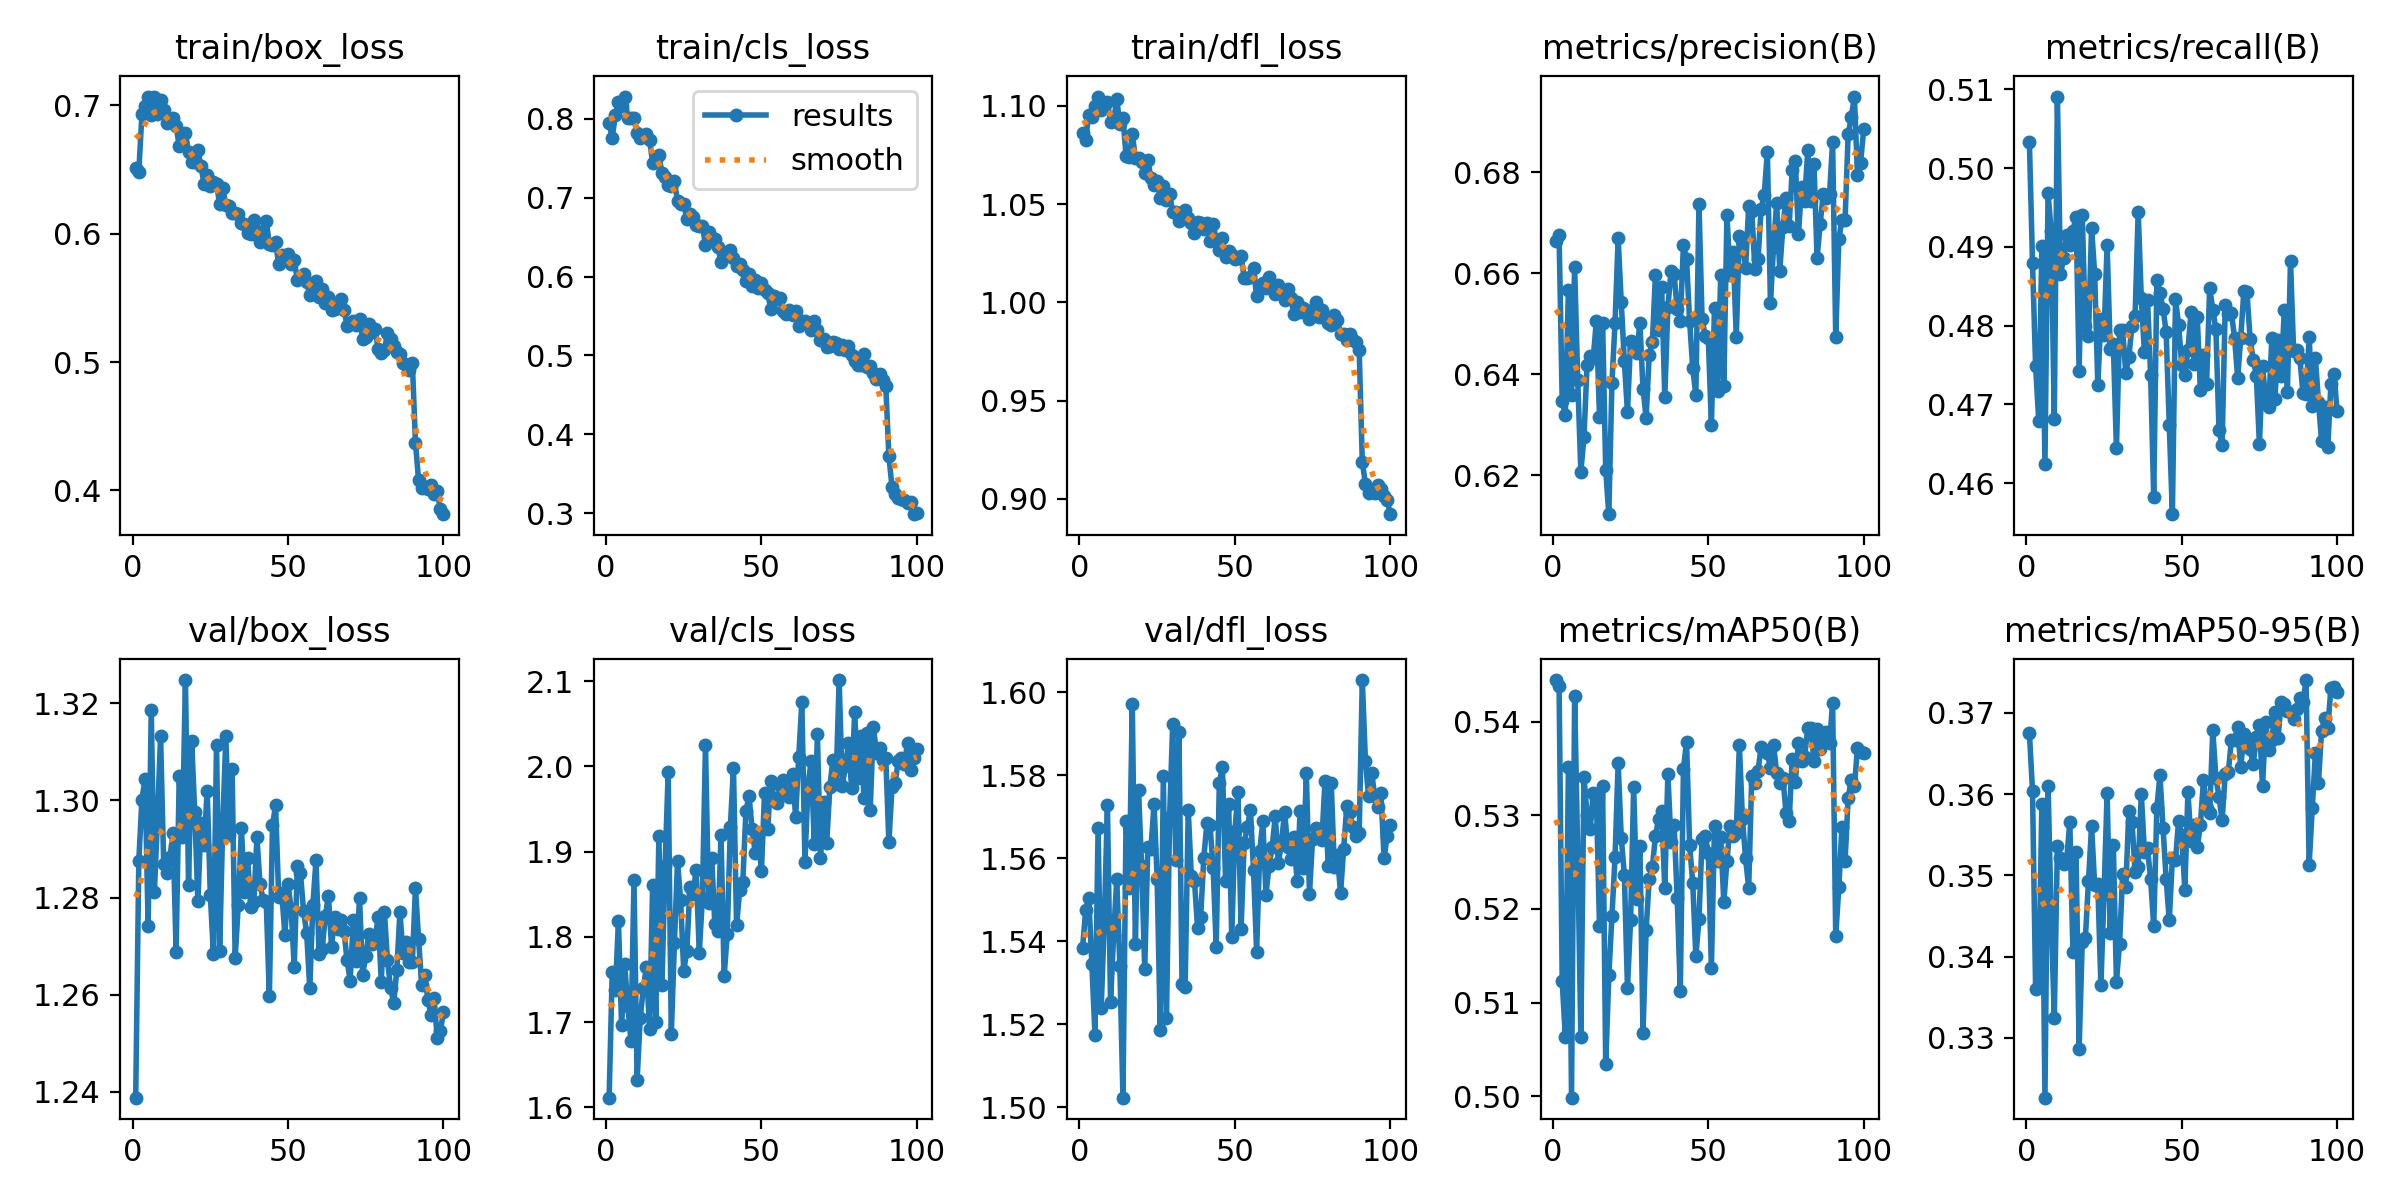

The file beside this chart, header and first rows:
epoch, train/box_loss, train/cls_loss, train/dfl_loss, metrics/precision(B), metrics/recall(B), metrics/mAP50(B), metrics/mAP50-95(B), val/box_loss, val/cls_loss, val/dfl_loss, lr/pg0, lr/pg1, lr/pg2
1, 0.6515, 0.7941, 1.086, 0.6664, 0.5033, 0.5444, 0.3675, 1.239, 1.611, 1.538, 0.0001379, 0.0001379, 0.0001379
2, 0.6484, 0.7757, 1.083, 0.6675, 0.488, 0.5438, 0.3604, 1.288, 1.759, 1.547, 0.0002742, 0.0002742, 0.0002742
3, 0.6932, 0.8055, 1.096, 0.6348, 0.4748, 0.5123, 0.336, 1.3, 1.737, 1.55, 0.0004077, 0.0004077, 0.0004077
4, 0.6994, 0.8212, 1.094, 0.6319, 0.4679, 0.5063, 0.3364, 1.304, 1.819, 1.534, 0.0004046, 0.0004046, 0.0004046
5, 0.7069, 0.8159, 1.1, 0.6567, 0.4901, 0.5352, 0.3587, 1.274, 1.697, 1.517, 0.0004005, 0.0004005, 0.0004005
6, 0.6923, 0.8283, 1.105, 0.636, 0.4624, 0.4999, 0.3226, 1.319, 1.768, 1.567, 0.0003964, 0.0003964, 0.0003964
7, 0.7067, 0.8015, 1.098, 0.6612, 0.4968, 0.5428, 0.361, 1.281, 1.719, 1.524, 0.0003922, 0.0003922, 0.0003922
8, 0.693, 0.8017, 1.1, 0.6388, 0.492, 0.5258, 0.3452, 1.296, 1.678, 1.545, 0.0003881, 0.0003881, 0.0003881
9, 0.7042, 0.8005, 1.102, 0.6208, 0.4681, 0.5063, 0.3324, 1.313, 1.866, 1.573, 0.000384, 0.000384, 0.000384
10, 0.6961, 0.7826, 1.092, 0.6275, 0.5091, 0.5341, 0.3536, 1.287, 1.632, 1.525, 0.0003798, 0.0003798, 0.0003798
11, 0.6864, 0.7751, 1.093, 0.6418, 0.4865, 0.5301, 0.3521, 1.285, 1.705, 1.542, 0.0003757, 0.0003757, 0.0003757
12, 0.6889, 0.7787, 1.103, 0.6437, 0.4886, 0.5285, 0.3514, 1.288, 1.74, 1.555, 0.0003716, 0.0003716, 0.0003716
13, 0.6902, 0.781, 1.091, 0.6433, 0.4915, 0.5323, 0.352, 1.293, 1.765, 1.534, 0.0003675, 0.0003675, 0.0003675
14, 0.684, 0.7732, 1.094, 0.6507, 0.4903, 0.5318, 0.3565, 1.269, 1.692, 1.502, 0.0003633, 0.0003633, 0.0003633
15, 0.668, 0.7446, 1.075, 0.6316, 0.492, 0.5182, 0.3406, 1.305, 1.861, 1.569, 0.0003592, 0.0003592, 0.0003592
16, 0.6703, 0.7491, 1.074, 0.6502, 0.4939, 0.5331, 0.3528, 1.292, 1.7, 1.553, 0.0003551, 0.0003551, 0.0003551
17, 0.6784, 0.7541, 1.086, 0.6211, 0.4742, 0.5034, 0.3287, 1.325, 1.918, 1.597, 0.0003509, 0.0003509, 0.0003509
18, 0.6633, 0.731, 1.073, 0.6123, 0.4941, 0.5129, 0.3418, 1.282, 1.744, 1.539, 0.0003468, 0.0003468, 0.0003468
19, 0.6555, 0.726, 1.074, 0.6384, 0.4799, 0.5192, 0.3422, 1.312, 1.883, 1.576, 0.0003427, 0.0003427, 0.0003427
20, 0.6563, 0.7164, 1.071, 0.6502, 0.4786, 0.5255, 0.3493, 1.298, 1.993, 1.558, 0.0003386, 0.0003386, 0.0003386
21, 0.665, 0.7145, 1.066, 0.667, 0.4924, 0.5356, 0.3561, 1.279, 1.686, 1.533, 0.0003344, 0.0003344, 0.0003344
22, 0.6527, 0.7207, 1.073, 0.6542, 0.4865, 0.5276, 0.3488, 1.295, 1.793, 1.563, 0.0003303, 0.0003303, 0.0003303
23, 0.6385, 0.6957, 1.063, 0.6426, 0.4725, 0.5236, 0.349, 1.291, 1.889, 1.562, 0.0003262, 0.0003262, 0.0003262
24, 0.6454, 0.6917, 1.06, 0.6325, 0.4808, 0.5116, 0.3365, 1.302, 1.843, 1.573, 0.000322, 0.000322, 0.000322
25, 0.6374, 0.6916, 1.062, 0.6466, 0.4788, 0.5188, 0.3477, 1.281, 1.76, 1.555, 0.0003179, 0.0003179, 0.0003179
26, 0.6404, 0.6732, 1.053, 0.645, 0.4902, 0.533, 0.3602, 1.268, 1.783, 1.518, 0.0003138, 0.0003138, 0.0003138
27, 0.6387, 0.6794, 1.059, 0.6443, 0.477, 0.521, 0.3429, 1.312, 1.859, 1.58, 0.0003097, 0.0003097, 0.0003097
28, 0.6233, 0.6759, 1.052, 0.6502, 0.4776, 0.5267, 0.3538, 1.269, 1.85, 1.521, 0.0003055, 0.0003055, 0.0003055
29, 0.6356, 0.6648, 1.055, 0.6371, 0.4644, 0.5068, 0.3369, 1.295, 1.879, 1.57, 0.0003014, 0.0003014, 0.0003014
30, 0.6221, 0.6635, 1.046, 0.6314, 0.4794, 0.5178, 0.3416, 1.313, 1.781, 1.592, 0.0002973, 0.0002973, 0.0002973
31, 0.6215, 0.6644, 1.046, 0.6439, 0.4794, 0.5232, 0.3501, 1.293, 1.845, 1.56, 0.0002931, 0.0002931, 0.0002931
32, 0.6163, 0.64, 1.041, 0.6463, 0.474, 0.5244, 0.3486, 1.306, 2.025, 1.59, 0.000289, 0.000289, 0.000289
33, 0.6164, 0.6564, 1.044, 0.6597, 0.476, 0.5278, 0.3579, 1.268, 1.839, 1.53, 0.0002849, 0.0002849, 0.0002849
34, 0.6151, 0.6485, 1.047, 0.6487, 0.48, 0.5296, 0.3566, 1.278, 1.893, 1.529, 0.0002808, 0.0002808, 0.0002808
35, 0.608, 0.6481, 1.043, 0.6573, 0.4813, 0.5305, 0.3504, 1.294, 1.815, 1.572, 0.0002766, 0.0002766, 0.0002766
36, 0.6078, 0.6378, 1.04, 0.6355, 0.4945, 0.5222, 0.3511, 1.281, 1.807, 1.556, 0.0002725, 0.0002725, 0.0002725
37, 0.6007, 0.6182, 1.036, 0.6533, 0.4834, 0.5344, 0.36, 1.288, 1.919, 1.555, 0.0002684, 0.0002684, 0.0002684
38, 0.5995, 0.6286, 1.041, 0.6604, 0.4767, 0.5271, 0.3529, 1.278, 1.754, 1.543, 0.0002642, 0.0002642, 0.0002642
39, 0.6107, 0.6311, 1.04, 0.6598, 0.4833, 0.529, 0.3533, 1.279, 1.803, 1.546, 0.0002601, 0.0002601, 0.0002601
40, 0.6022, 0.6341, 1.038, 0.6529, 0.4738, 0.5212, 0.3495, 1.292, 1.929, 1.56, 0.000256, 0.000256, 0.000256
41, 0.5934, 0.6232, 1.04, 0.6505, 0.4582, 0.5112, 0.3438, 1.283, 1.999, 1.568, 0.0002519, 0.0002519, 0.0002519
42, 0.5958, 0.613, 1.031, 0.6656, 0.4858, 0.5349, 0.3583, 1.28, 1.814, 1.568, 0.0002477, 0.0002477, 0.0002477
43, 0.6099, 0.6158, 1.04, 0.6628, 0.4841, 0.5379, 0.3623, 1.279, 1.855, 1.558, 0.0002436, 0.0002436, 0.0002436
44, 0.5918, 0.6079, 1.032, 0.6505, 0.4822, 0.5268, 0.3558, 1.26, 1.864, 1.539, 0.0002395, 0.0002395, 0.0002395
45, 0.5909, 0.5939, 1.026, 0.6412, 0.4791, 0.5228, 0.3495, 1.295, 1.948, 1.578, 0.0002354, 0.0002354, 0.0002354
46, 0.5933, 0.6038, 1.033, 0.6359, 0.4674, 0.515, 0.3445, 1.299, 1.966, 1.582, 0.0002312, 0.0002312, 0.0002312
47, 0.5762, 0.5879, 1.023, 0.6738, 0.4561, 0.5189, 0.3521, 1.28, 1.927, 1.555, 0.0002271, 0.0002271, 0.0002271
48, 0.5838, 0.595, 1.026, 0.651, 0.4833, 0.5274, 0.3518, 1.281, 1.899, 1.573, 0.000223, 0.000223, 0.000223
49, 0.581, 0.5856, 1.024, 0.6475, 0.4801, 0.5278, 0.3567, 1.272, 1.92, 1.541, 0.0002188, 0.0002188, 0.0002188
50, 0.5838, 0.5915, 1.022, 0.6473, 0.475, 0.526, 0.355, 1.283, 1.877, 1.567, 0.0002147, 0.0002147, 0.0002147
51, 0.5763, 0.5833, 1.023, 0.6299, 0.4738, 0.5137, 0.3482, 1.278, 1.969, 1.576, 0.0002106, 0.0002106, 0.0002106
52, 0.5792, 0.5797, 1.024, 0.6532, 0.4769, 0.5289, 0.3602, 1.266, 1.926, 1.543, 0.0002065, 0.0002065, 0.0002065
53, 0.5642, 0.5583, 1.012, 0.6368, 0.4818, 0.5251, 0.3542, 1.286, 1.984, 1.564, 0.0002023, 0.0002023, 0.0002023
54, 0.5663, 0.5758, 1.012, 0.6597, 0.4751, 0.5276, 0.3562, 1.285, 1.963, 1.567, 0.0001982, 0.0001982, 0.0001982
55, 0.5687, 0.5713, 1.013, 0.6377, 0.4811, 0.5207, 0.3534, 1.277, 1.957, 1.572, 0.0001941, 0.0001941, 0.0001941
56, 0.5626, 0.5732, 1.018, 0.6716, 0.4718, 0.5252, 0.3561, 1.273, 1.978, 1.557, 0.0001899, 0.0001899, 0.0001899
57, 0.5525, 0.5563, 1.003, 0.6597, 0.4763, 0.5288, 0.3617, 1.261, 1.984, 1.538, 0.0001858, 0.0001858, 0.0001858
58, 0.5546, 0.5524, 1.008, 0.6643, 0.4726, 0.5278, 0.3583, 1.278, 1.968, 1.562, 0.0001817, 0.0001817, 0.0001817
59, 0.5632, 0.5571, 1.01, 0.6474, 0.4848, 0.5282, 0.3577, 1.288, 1.964, 1.569, 0.0001776, 0.0001776, 0.0001776
60, 0.551, 0.5506, 1.007, 0.6675, 0.482, 0.5375, 0.3678, 1.268, 1.991, 1.551, 0.0001734, 0.0001734, 0.0001734
... 40 more rows
